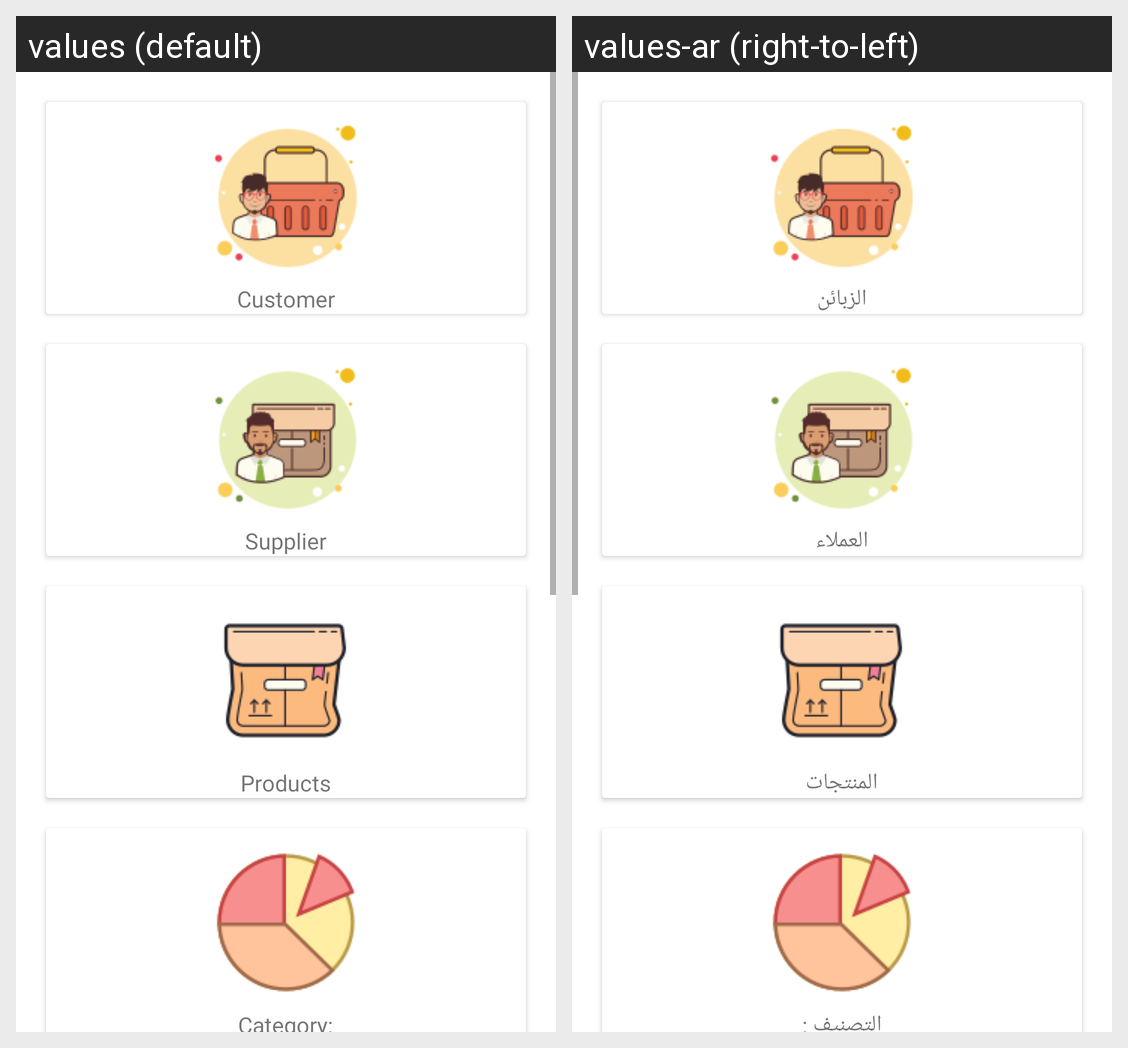

Here is an Android app screen in its default locale and in the app's own translations. Write out the translated-string differences for the strings that appear on this screen.
Android screen res/layout/fragment_dash_board.xml rendered under 2 locales, left to right: values (default), values-ar (right-to-left). Device: Nexus 5 (rendered at 1080×1920; each locale shown at half size, 540×960, under a caption strip naming it); theme Theme.alnadafinalproject.
Strings drawn on this screen, with the default value and each locale's value (text and hints the layout hard-codes, and strings that could not be matched under every locale, appear in the picture but are not listed):

customer
  values: Customer
  values-ar: الزبائن

supplierdask
  values: Supplier
  values-ar: العملاء

products
  values: Products
  values-ar: المنتجات

category
  values: Category:
  values-ar: التصنيف :
